8-way image classification set "Dataset" from GitHub (Amalaldarawsheh/CNN-MagSpin); label vocabulary: AFM, AFM in-plane skyrmions, AFM skyrmions, AFM stripe domains, FM in-plane skyrmions, FM skyrmions, FM stripe domains, Neel.

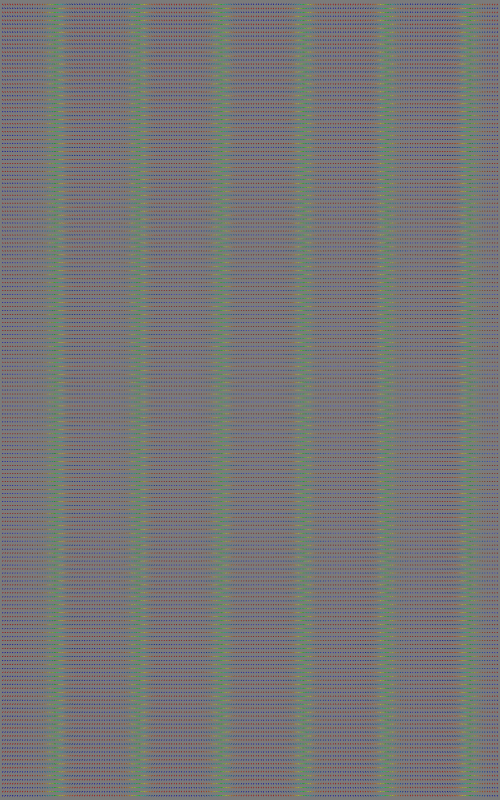
Label: AFM stripe domains

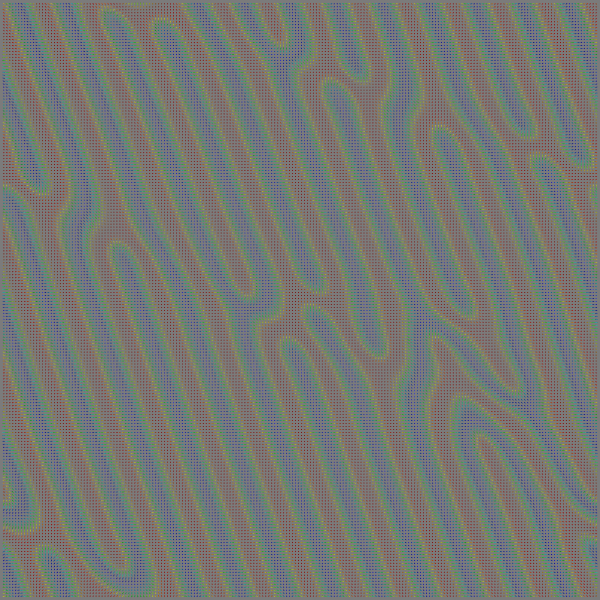
Label: FM stripe domains

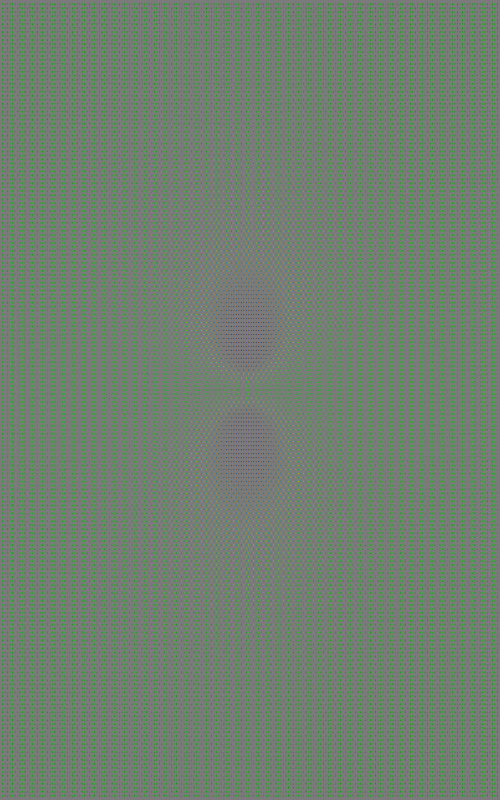
Label: AFM in-plane skyrmions

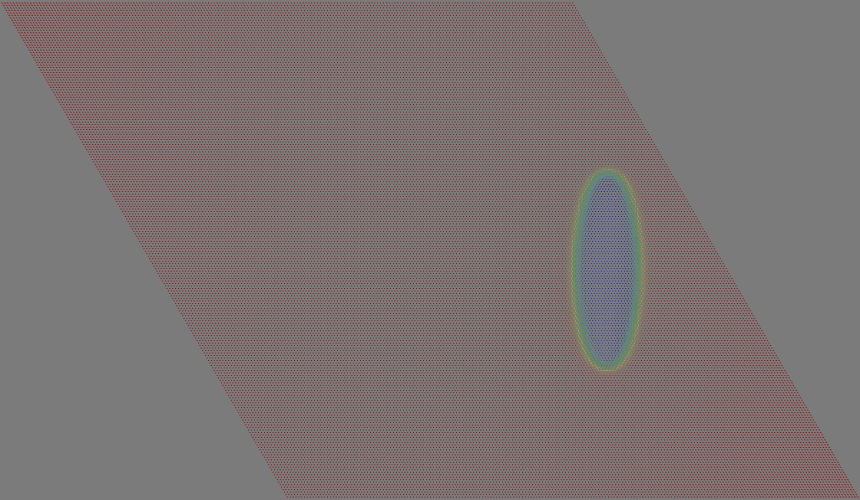
Label: FM skyrmions

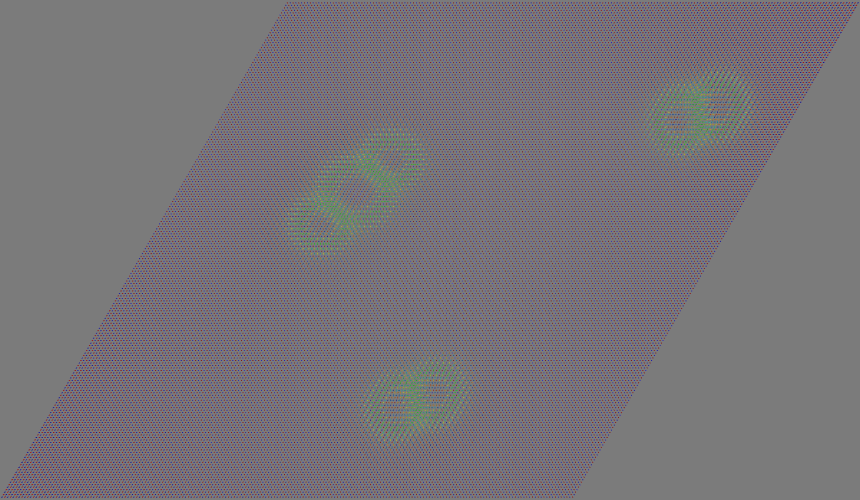
Label: AFM skyrmions

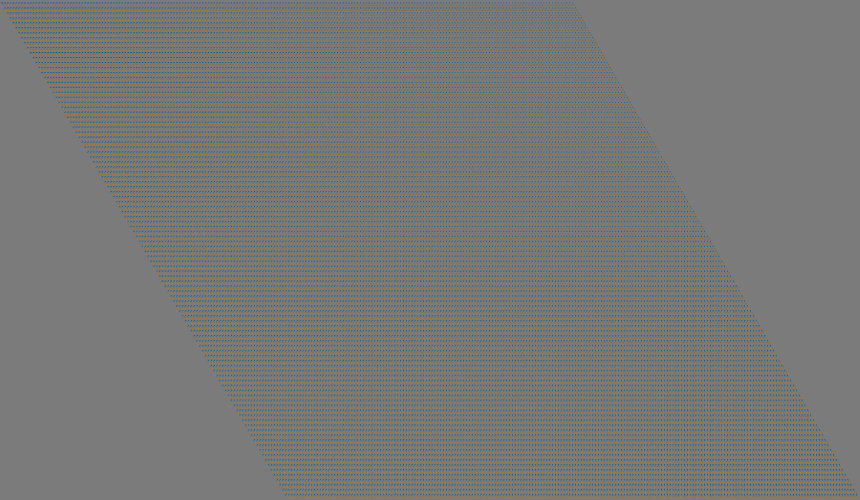
Label: AFM
